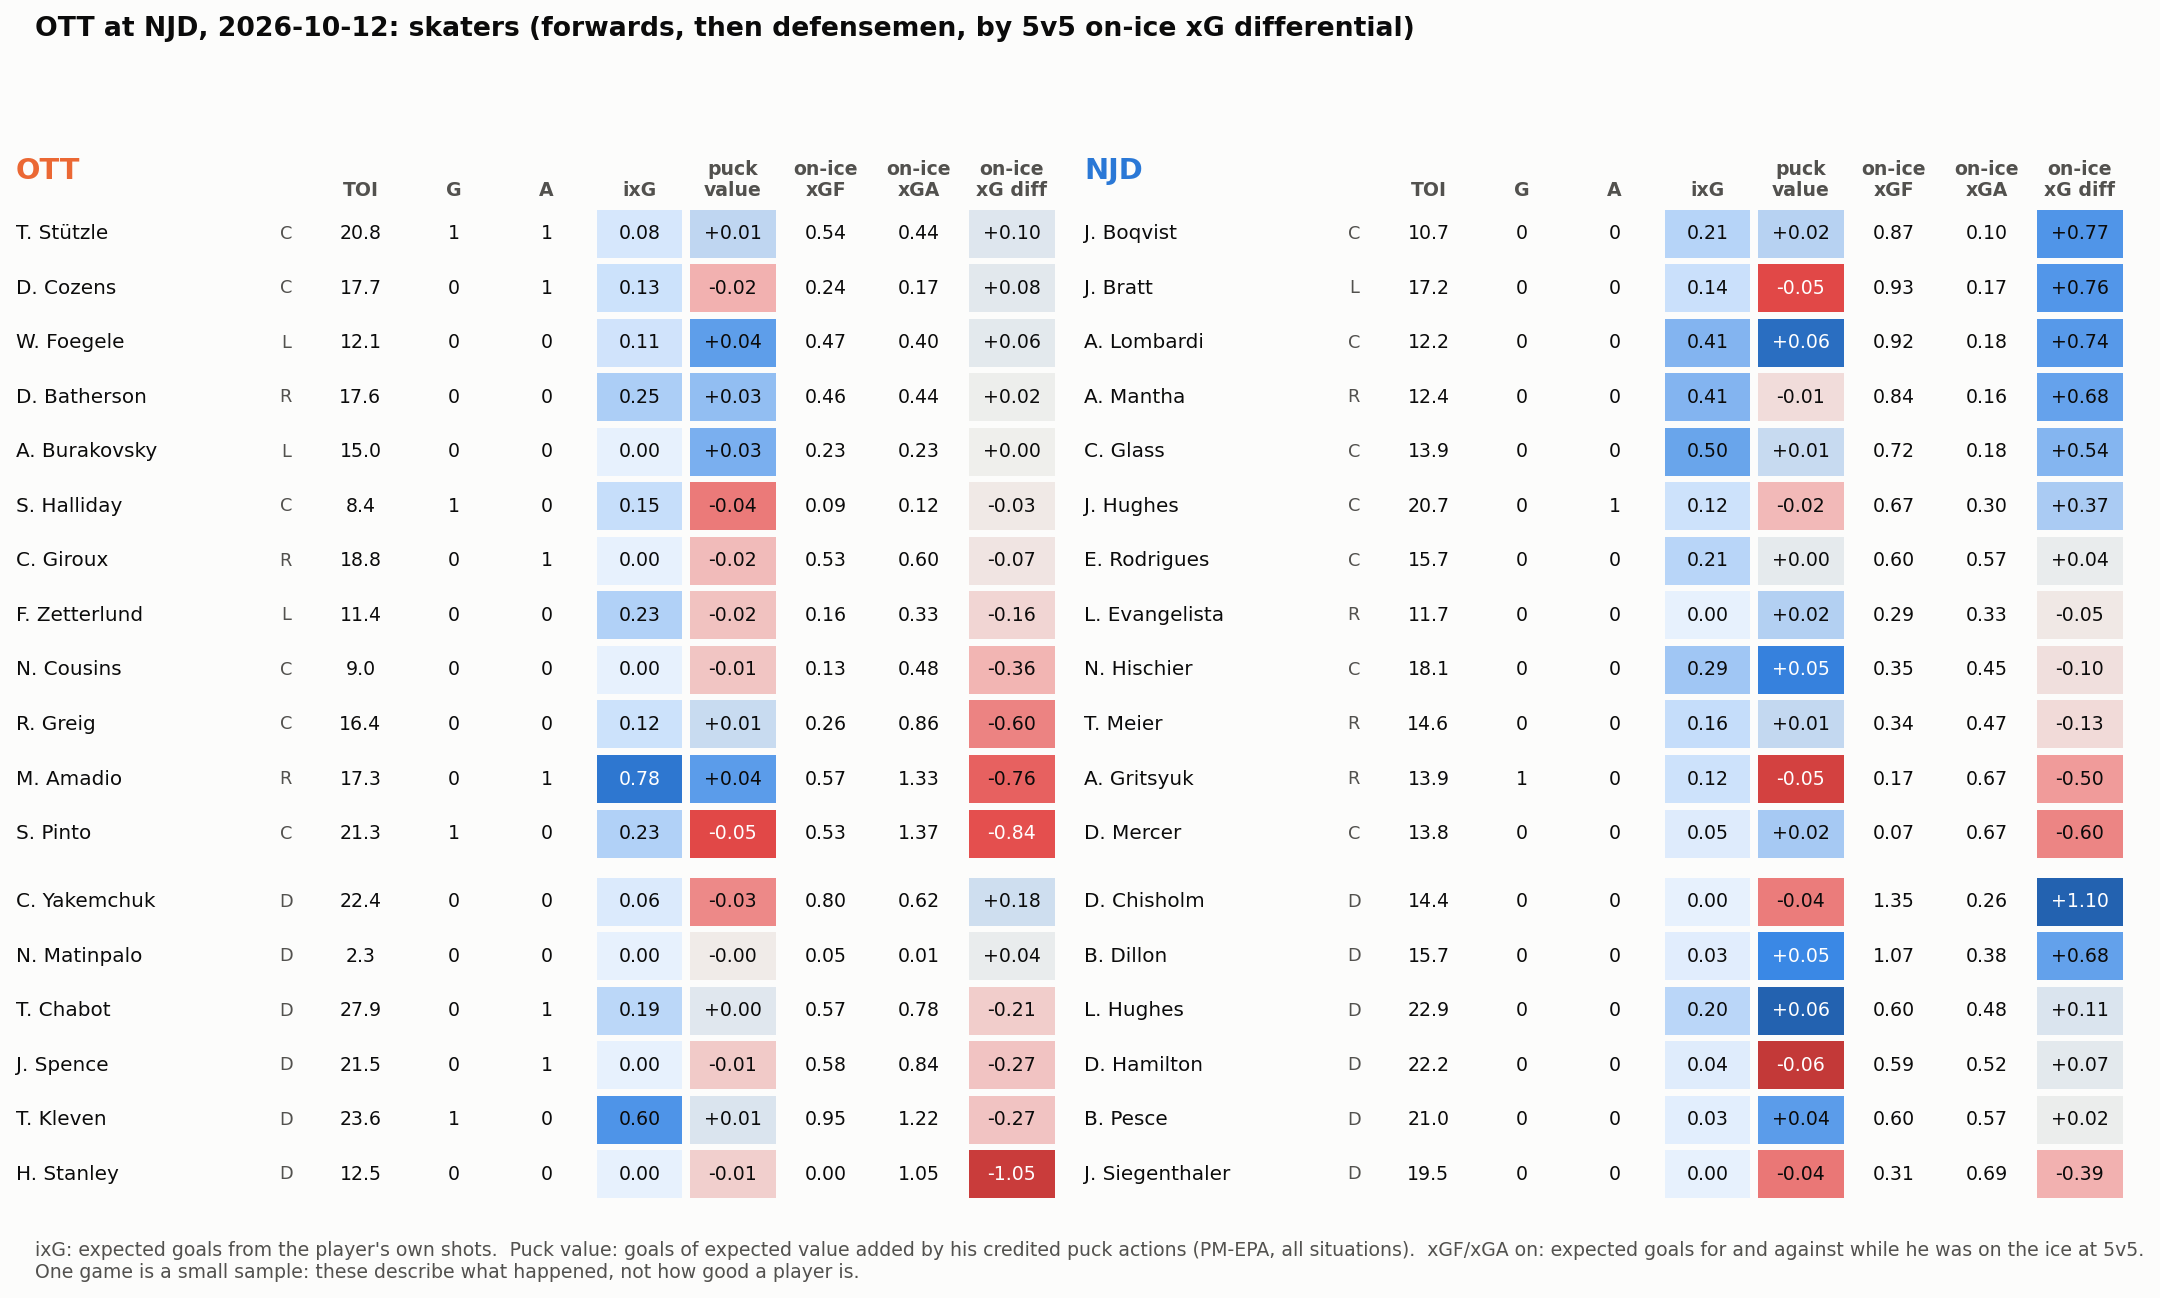

Source data for this figure (header and first rows):
team, name, position, toi, goals, assists, sog, ixg, pm_epa, on_xgf_5v5, on_xga_5v5, on_xgd_5v5, toi_5v5, own_xg_5v5, mates_xg_5v5
NJD, D. Chisholm, D, 14.37, 0, 0, 0, 0.000, -0.036, 1.354, 0.256, 1.098, 13.75, 0.000, 1.354
NJD, J. Boqvist, C, 10.72, 0, 0, 2, 0.210, 0.017, 0.868, 0.102, 0.766, 10.08, 0.034, 0.835
NJD, J. Bratt, L, 17.22, 0, 0, 2, 0.137, -0.049, 0.934, 0.173, 0.761, 11.72, 0.137, 0.797
NJD, A. Lombardi, C, 12.17, 0, 0, 4, 0.407, 0.057, 0.924, 0.180, 0.744, 11.58, 0.407, 0.517
NJD, B. Dillon, D, 15.68, 0, 0, 0, 0.031, 0.048, 1.069, 0.385, 0.684, 13.9, 0.031, 1.038
NJD, A. Mantha, R, 12.37, 0, 0, 1, 0.407, -0.007, 0.838, 0.156, 0.682, 11.13, 0.407, 0.431
NJD, C. Glass, C, 13.87, 0, 0, 3, 0.504, 0.012, 0.721, 0.180, 0.541, 9.767, 0.374, 0.347
NJD, J. Hughes, C, 20.68, 0, 1, 2, 0.120, -0.019, 0.671, 0.302, 0.369, 14.53, 0.120, 0.551
NJD, L. Hughes, D, 22.88, 0, 0, 4, 0.197, 0.061, 0.598, 0.485, 0.113, 14.97, 0.197, 0.401
NJD, D. Hamilton, D, 22.17, 0, 0, 3, 0.040, -0.061, 0.591, 0.525, 0.066, 14.67, 0.039, 0.552
NJD, E. Rodrigues, C, 15.67, 0, 0, 4, 0.205, 0.003, 0.602, 0.566, 0.036, 11.5, 0.149, 0.454
NJD, B. Pesce, D, 21, 0, 0, 0, 0.025, 0.040, 0.598, 0.575, 0.023, 15.02, 0.025, 0.573
NJD, L. Evangelista, R, 11.72, 0, 0, 0, 0.000, 0.018, 0.286, 0.334, -0.047, 7.850, 0.000, 0.286
NJD, N. Hischier, C, 18.13, 0, 0, 1, 0.295, 0.050, 0.351, 0.450, -0.099, 9.667, 0.064, 0.287
NJD, T. Meier, R, 14.63, 0, 0, 1, 0.155, 0.013, 0.345, 0.472, -0.127, 9.167, 0.155, 0.190
NJD, J. Siegenthaler, D, 19.52, 0, 0, 0, 0.000, -0.037, 0.306, 0.692, -0.386, 13.38, 0.000, 0.306
NJD, A. Gritsyuk, R, 13.93, 1, 0, 2, 0.118, -0.054, 0.166, 0.665, -0.499, 11.65, 0.118, 0.049
NJD, D. Mercer, C, 13.75, 0, 0, 1, 0.046, 0.022, 0.065, 0.667, -0.602, 9.983, 0.000, 0.065
OTT, C. Yakemchuk, D, 22.42, 0, 0, 1, 0.056, -0.032, 0.798, 0.617, 0.180, 16.23, 0.056, 0.741
OTT, T. Stützle, C, 20.77, 1, 1, 1, 0.077, 0.015, 0.538, 0.437, 0.100, 11.57, 0.077, 0.460
OTT, D. Cozens, C, 17.67, 0, 1, 1, 0.125, -0.022, 0.243, 0.167, 0.077, 11.03, 0.125, 0.118
OTT, W. Foegele, L, 12.1, 0, 0, 1, 0.108, 0.040, 0.466, 0.402, 0.063, 11.67, 0.108, 0.357
OTT, N. Matinpalo, D, 2.317, 0, 0, 0, 0.000, -0.001, 0.051, 0.014, 0.037, 2.300, 0.000, 0.051
OTT, D. Batherson, R, 17.55, 0, 0, 2, 0.253, 0.027, 0.457, 0.437, 0.019, 10.6, 0.181, 0.275
OTT, A. Burakovsky, L, 15.05, 0, 0, 0, 0.000, 0.033, 0.235, 0.231, 0.003, 8.783, 0.000, 0.235
OTT, S. Halliday, C, 8.433, 1, 0, 2, 0.150, -0.036, 0.093, 0.125, -0.031, 4.767, 0.007, 0.087
OTT, C. Giroux, R, 18.77, 0, 1, 0, 0.000, -0.018, 0.534, 0.605, -0.071, 12.5, 0.000, 0.534
OTT, F. Zetterlund, L, 11.43, 0, 0, 4, 0.229, -0.016, 0.164, 0.325, -0.161, 7.483, 0.157, 0.007
OTT, T. Chabot, D, 27.88, 0, 1, 2, 0.190, 0.005, 0.570, 0.775, -0.206, 17.95, 0.000, 0.570
OTT, J. Spence, D, 21.52, 0, 1, 0, 0.000, -0.013, 0.576, 0.842, -0.266, 18.93, 0.000, 0.576
OTT, T. Kleven, D, 23.62, 1, 0, 2, 0.601, 0.007, 0.951, 1.218, -0.267, 19.98, 0.089, 0.862
OTT, N. Cousins, C, 9.000, 0, 0, 0, 0.000, -0.015, 0.127, 0.485, -0.358, 8.833, 0.000, 0.127
OTT, R. Greig, C, 16.37, 0, 0, 1, 0.124, 0.012, 0.259, 0.861, -0.603, 13.58, 0.124, 0.135
OTT, M. Amadio, R, 17.3, 0, 1, 2, 0.778, 0.040, 0.569, 1.325, -0.757, 13.53, 0.274, 0.295
OTT, S. Pinto, C, 21.33, 1, 0, 1, 0.233, -0.049, 0.534, 1.372, -0.838, 13.8, 0.233, 0.301
OTT, H. Stanley, D, 12.48, 0, 0, 0, 0.000, -0.011, 0.000, 1.048, -1.048, 10.62, 0.000, 0.000
